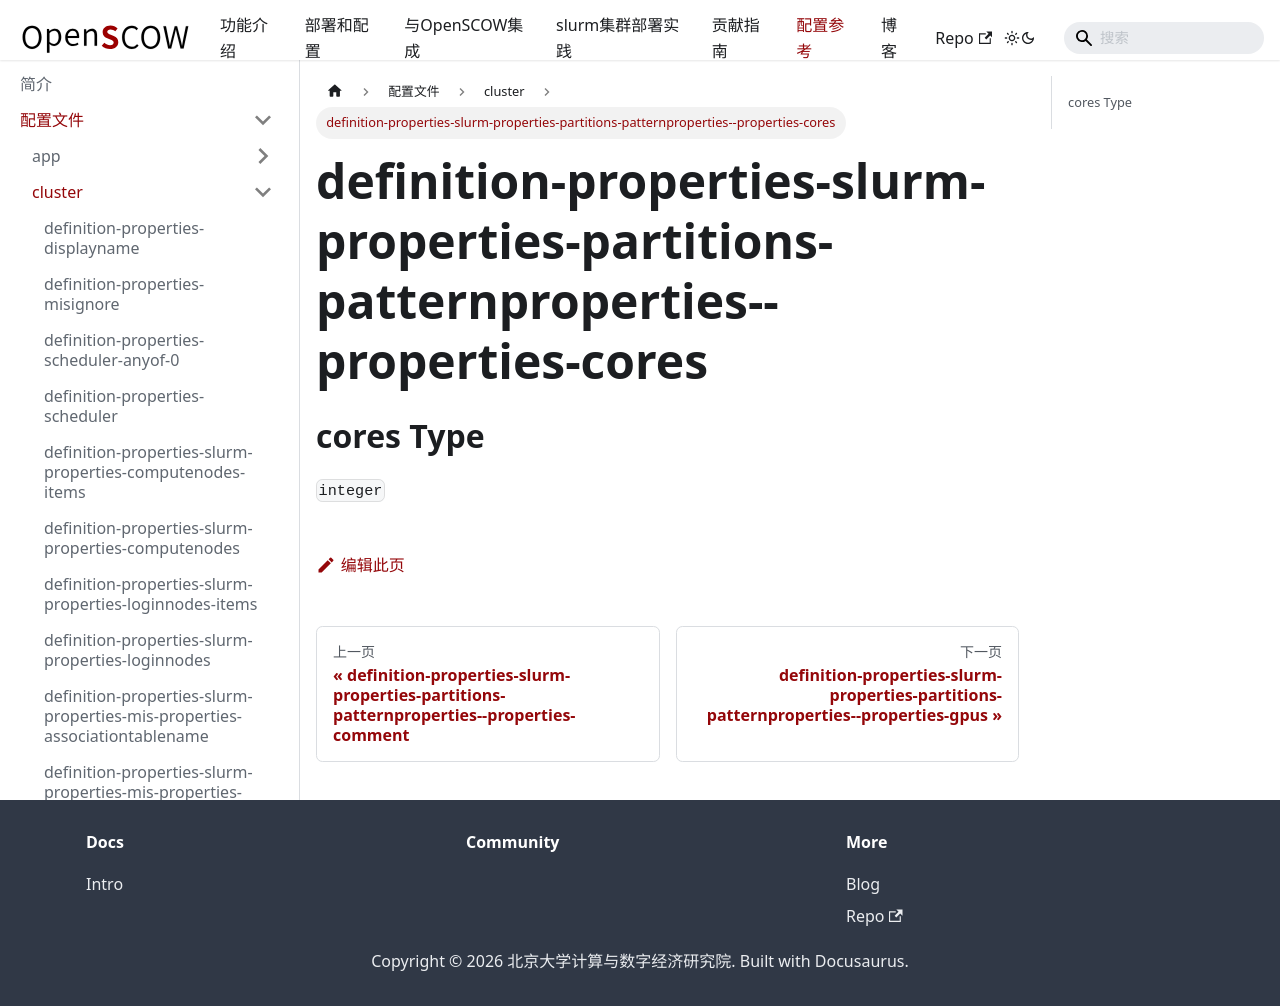

repository: PKUHPC/OpenSCOW · page: pr-preview/pr-1470/docs/refs/config/cluster/definition-properties-slurm-properties-partitions-patternproperties--properties-cores.html · generator: docusaurus

## cores Type

`integer`
